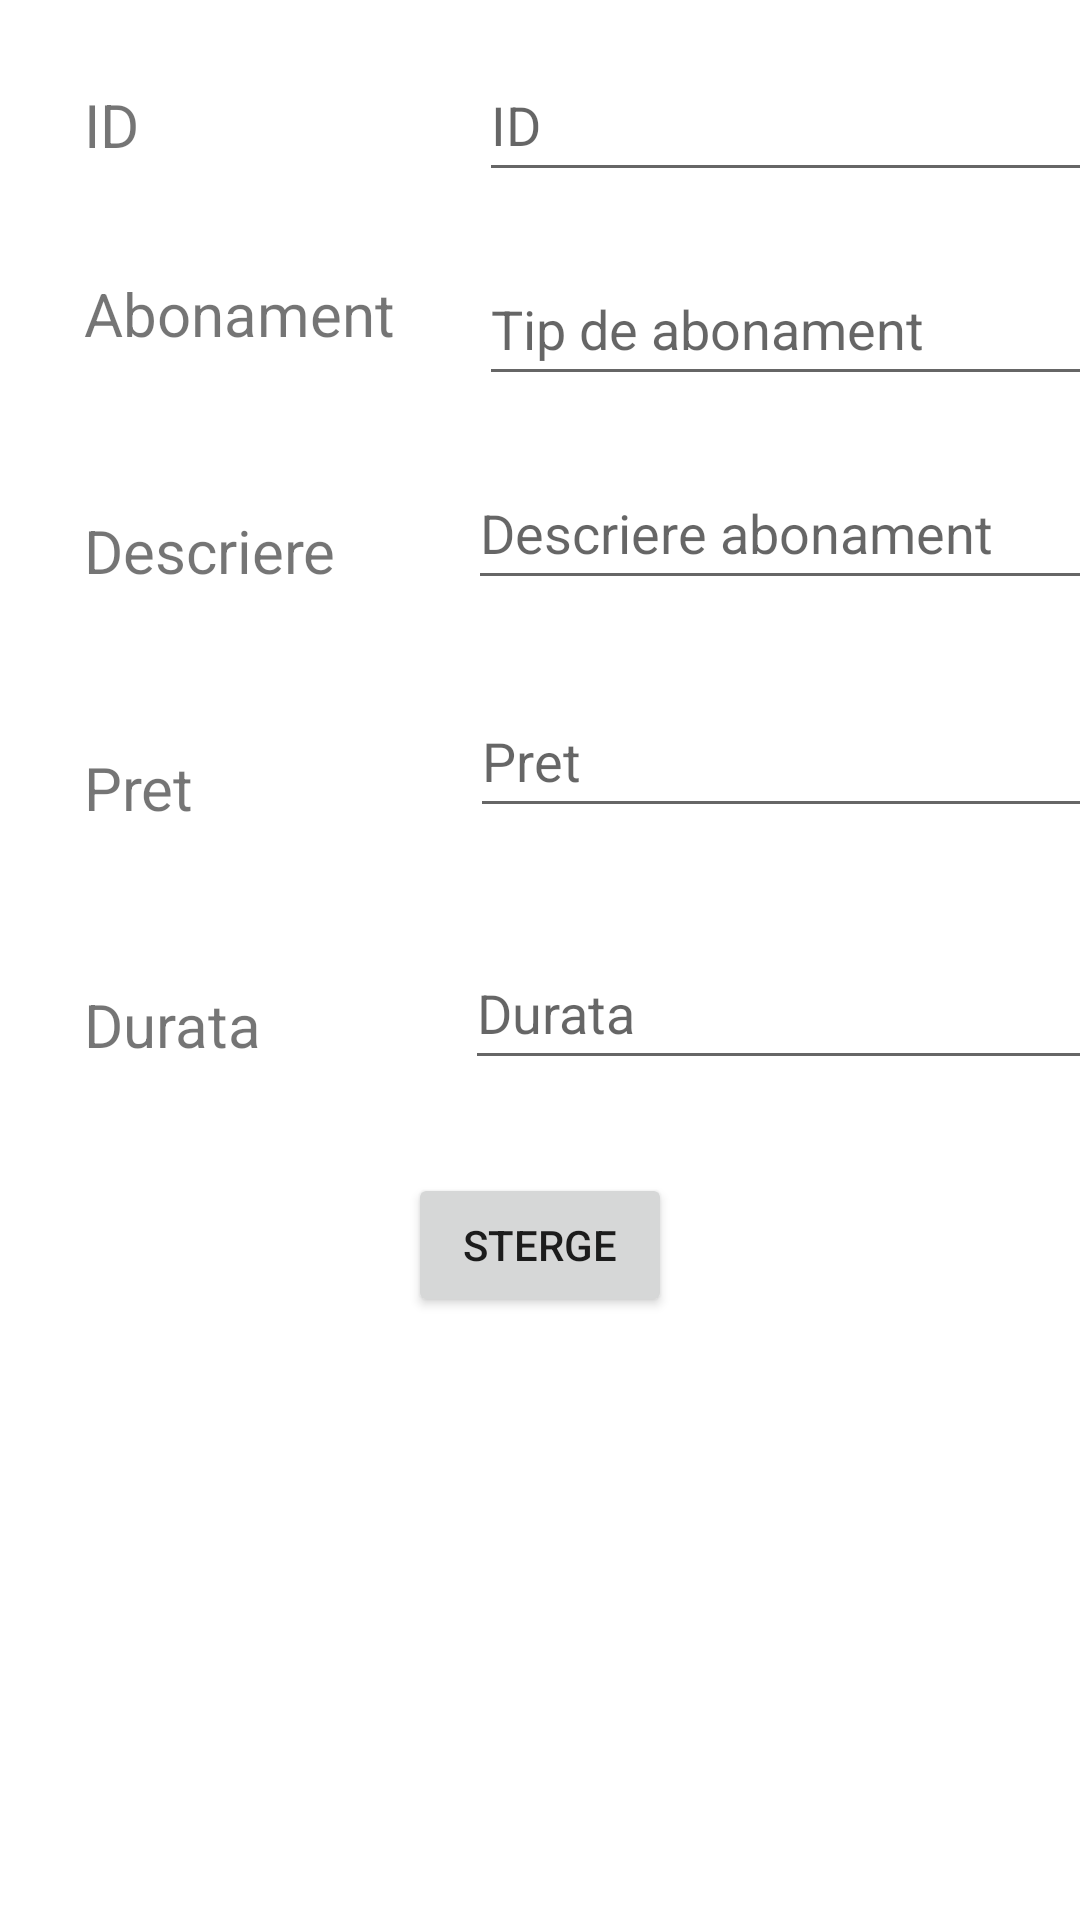

Write the Android layout XML for this screen, with the resource values it uses.
<!-- AndroidManifest.xml: application theme Theme.GymPass -->
<!-- res/layout/activity_subscription.xml -->
<?xml version="1.0" encoding="utf-8"?>
<ScrollView
    xmlns:android="http://schemas.android.com/apk/res/android"
    xmlns:app="http://schemas.android.com/apk/res-auto"
    xmlns:tools="http://schemas.android.com/tools"
    android:layout_width="fill_parent"
    android:layout_height="fill_parent"
    android:paddingBottom="20dp">
<androidx.constraintlayout.widget.ConstraintLayout
    android:layout_width="match_parent"
    android:layout_height="match_parent"
    tools:context=".Subscription">

    <TextView
        android:id="@+id/tv_subscription"
        android:layout_width="wrap_content"
        android:layout_height="wrap_content"
        android:layout_marginStart="28dp"
        android:layout_marginTop="28dp"
        android:text="@string/id"
        android:textSize="20sp"
        app:layout_constraintStart_toStartOf="parent"
        app:layout_constraintTop_toTopOf="parent" />

    <EditText
        android:id="@+id/et_subscriptionId"
        android:layout_width="wrap_content"
        android:layout_height="wrap_content"
        android:layout_marginTop="16dp"
        android:clickable="false"
        android:cursorVisible="false"
        android:ems="10"
        android:focusable="false"
        android:hint="@string/id"
        android:minHeight="48dp"
        app:layout_constraintBottom_toTopOf="@+id/et_subscriptionType"
        app:layout_constraintStart_toEndOf="@+id/tv_subscription"
        app:layout_constraintStart_toStartOf="@+id/et_subscriptionType"
        app:layout_constraintTop_toTopOf="parent"
        app:layout_constraintVertical_bias="0.5" />

    <TextView
        android:id="@+id/tv_subscriptonType"
        android:layout_width="wrap_content"
        android:layout_height="wrap_content"
        android:layout_marginStart="28dp"
        android:layout_marginTop="36dp"
        android:text="@string/abonament"
        android:textSize="20sp"
        app:layout_constraintStart_toStartOf="parent"
        app:layout_constraintTop_toBottomOf="@+id/tv_subscription" />

    <EditText
        android:id="@+id/et_subscriptionType"
        android:layout_width="wrap_content"
        android:layout_height="wrap_content"
        android:layout_marginStart="28dp"
        android:layout_marginTop="20dp"
        android:ems="10"
        android:hint="@string/tip_de_abonament"
        android:minHeight="48dp"
        app:layout_constraintStart_toEndOf="@+id/tv_subscriptonType"
        app:layout_constraintTop_toBottomOf="@+id/et_subscriptionId"
        app:layout_constraintVertical_bias="0.5"/>

    <TextView
        android:id="@+id/tv_subscriptonDescription"
        android:layout_width="wrap_content"
        android:layout_height="wrap_content"
        android:layout_marginStart="28dp"
        android:layout_marginTop="52dp"
        android:text="@string/descriere"
        android:textSize="20sp"
        app:layout_constraintStart_toStartOf="parent"
        app:layout_constraintTop_toBottomOf="@+id/tv_subscriptonType" />

    <EditText
        android:id="@+id/et_subscriptionDescription"
        android:layout_width="wrap_content"
        android:layout_height="wrap_content"
        android:layout_marginStart="44dp"
        android:layout_marginTop="20dp"
        android:ems="10"
        android:hint="@string/descriere_abonament"
        android:minHeight="48dp"
        app:layout_constraintStart_toEndOf="@+id/tv_subscriptonDescription"
        app:layout_constraintTop_toBottomOf="@+id/et_subscriptionType" />

    <TextView
        android:id="@+id/tv_subscriptonPrice"
        android:layout_width="wrap_content"
        android:layout_height="wrap_content"
        android:layout_marginStart="28dp"
        android:layout_marginTop="52dp"
        android:text="@string/pret"
        android:textSize="20sp"
        app:layout_constraintStart_toStartOf="parent"
        app:layout_constraintTop_toBottomOf="@+id/tv_subscriptonDescription" />

    <EditText
        android:id="@+id/et_subscriptionPrice"
        android:layout_width="wrap_content"
        android:layout_height="wrap_content"
        android:layout_marginStart="92dp"
        android:layout_marginTop="28dp"
        android:ems="10"
        android:hint="@string/pret"
        android:minHeight="48dp"
        app:layout_constraintStart_toEndOf="@+id/tv_subscriptonPrice"
        app:layout_constraintTop_toBottomOf="@+id/et_subscriptionDescription" />
    <TextView
        android:id="@+id/tv_available"
        android:layout_width="wrap_content"
        android:layout_height="wrap_content"
        android:layout_marginStart="28dp"
        android:layout_marginTop="52dp"
        android:text="@string/durata"
        android:textSize="20sp"
        app:layout_constraintStart_toStartOf="parent"
        app:layout_constraintTop_toBottomOf="@+id/tv_subscriptonPrice" />

    <EditText
        android:id="@+id/et_available"
        android:layout_width="wrap_content"
        android:layout_height="wrap_content"
        android:layout_marginStart="68dp"
        android:layout_marginTop="36dp"
        android:ems="10"
        android:hint="@string/durata"
        android:minHeight="48dp"
        app:layout_constraintStart_toEndOf="@+id/tv_available"
        app:layout_constraintTop_toBottomOf="@+id/et_subscriptionPrice" />

    <Button
        android:id="@+id/btn_delete"
        android:layout_width="wrap_content"
        android:layout_height="wrap_content"
        android:layout_marginTop="36dp"
        android:text="@string/sterge"
        app:layout_constraintEnd_toEndOf="parent"
        app:layout_constraintStart_toStartOf="parent"
        app:layout_constraintTop_toBottomOf="@+id/tv_available" />

</androidx.constraintlayout.widget.ConstraintLayout>
</ScrollView>
<!-- resources referenced by this layout -->
<resources>
  <string name="abonament">Abonament</string>
  <string name="descriere">Descriere</string>
  <string name="descriere_abonament">Descriere abonament</string>
  <string name="durata">Durata</string>
  <string name="id">ID</string>
  <string name="pret">Pret</string>
  <string name="sterge">Sterge</string>
  <string name="tip_de_abonament">Tip de abonament</string>
  <style name="Theme.GymPass" parent="Theme.MaterialComponents.DayNight.DarkActionBar">
          
          <item name="colorPrimary">@color/purple_500</item>
          <item name="colorPrimaryVariant">@color/purple_700</item>
          <item name="colorOnPrimary">@color/white</item>
          
          <item name="colorSecondary">@color/teal_200</item>
          <item name="colorSecondaryVariant">@color/teal_700</item>
          <item name="colorOnSecondary">@color/black</item>
          
          <item name="android:statusBarColor" tools:targetApi="21">?attr/colorPrimaryVariant</item>
          
      </style>
  <!-- not gathered from this repository: default colours our renderer supplied (Android Studio template values) -->
  <color name="purple_500">#FF6200EE</color>
  <color name="purple_700">#FF3700B3</color>
  <color name="teal_200">#FF03DAC5</color>
  <color name="teal_700">#FF018786</color>
  <color name="black">#FF000000</color>
  <color name="white">#FFFFFFFF</color>
</resources>
